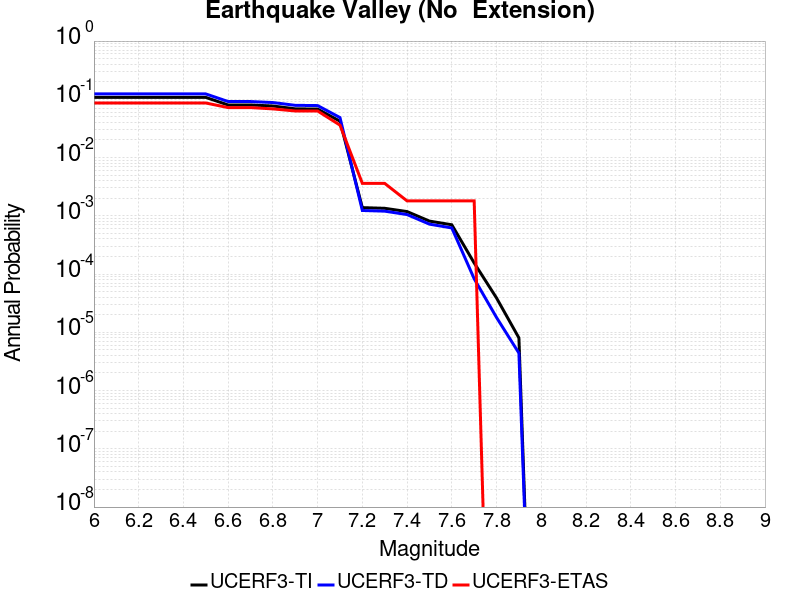

The table this chart was drawn from, first rows:
Magnitude, UCERF3-TI Prob, UCERF3-TD Prob, UCERF3-ETAS Prob
6.0, 0.1078, 0.1237, 0.08649
6.1, 0.1078, 0.1237, 0.08649
6.2, 0.1078, 0.1237, 0.08649
6.3, 0.1078, 0.1237, 0.08649
6.4, 0.1078, 0.1237, 0.08649
6.5, 0.1078, 0.1237, 0.08649
6.6, 0.07995, 0.09157, 0.07207
6.7, 0.07995, 0.09157, 0.07207
6.8, 0.0768, 0.08801, 0.06847
6.9, 0.06867, 0.07883, 0.06306
7.0, 0.068, 0.07807, 0.06306
7.1, 0.0421, 0.0486, 0.03604
7.2, 0.001382, 0.001235, 0.003604
7.3, 0.001346, 0.001202, 0.003604
7.4, 0.001183, 0.00105, 0.001802
7.5, 8.112519E-4, 7.192857E-4, 0.001802
7.6, 7.014841E-4, 6.189649E-4, 0.001802
7.7, 1.5505958E-4, 8.312789E-5, 0.001802
7.8, 3.881499E-5, 1.7951601E-5, 0.0
7.9, 8.021658E-6, 4.4044496E-6, 0.0
